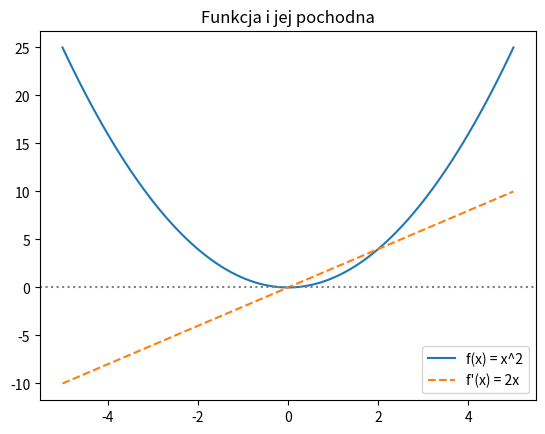

The matplotlib source for this figure:
# Przykład ręczny:
import numpy as np
import matplotlib.pyplot as plt

x = np.linspace(-5, 5, 100)
y = x**2
dy_dx = 2 * x  # pochodna analityczna f(x) = x^2

plt.plot(x, y, label='f(x) = x^2')
plt.plot(x, dy_dx, label="f'(x) = 2x", linestyle='--')
plt.axhline(0, color='gray', linestyle=':')
plt.legend()
plt.title("Funkcja i jej pochodna")
plt.show()
